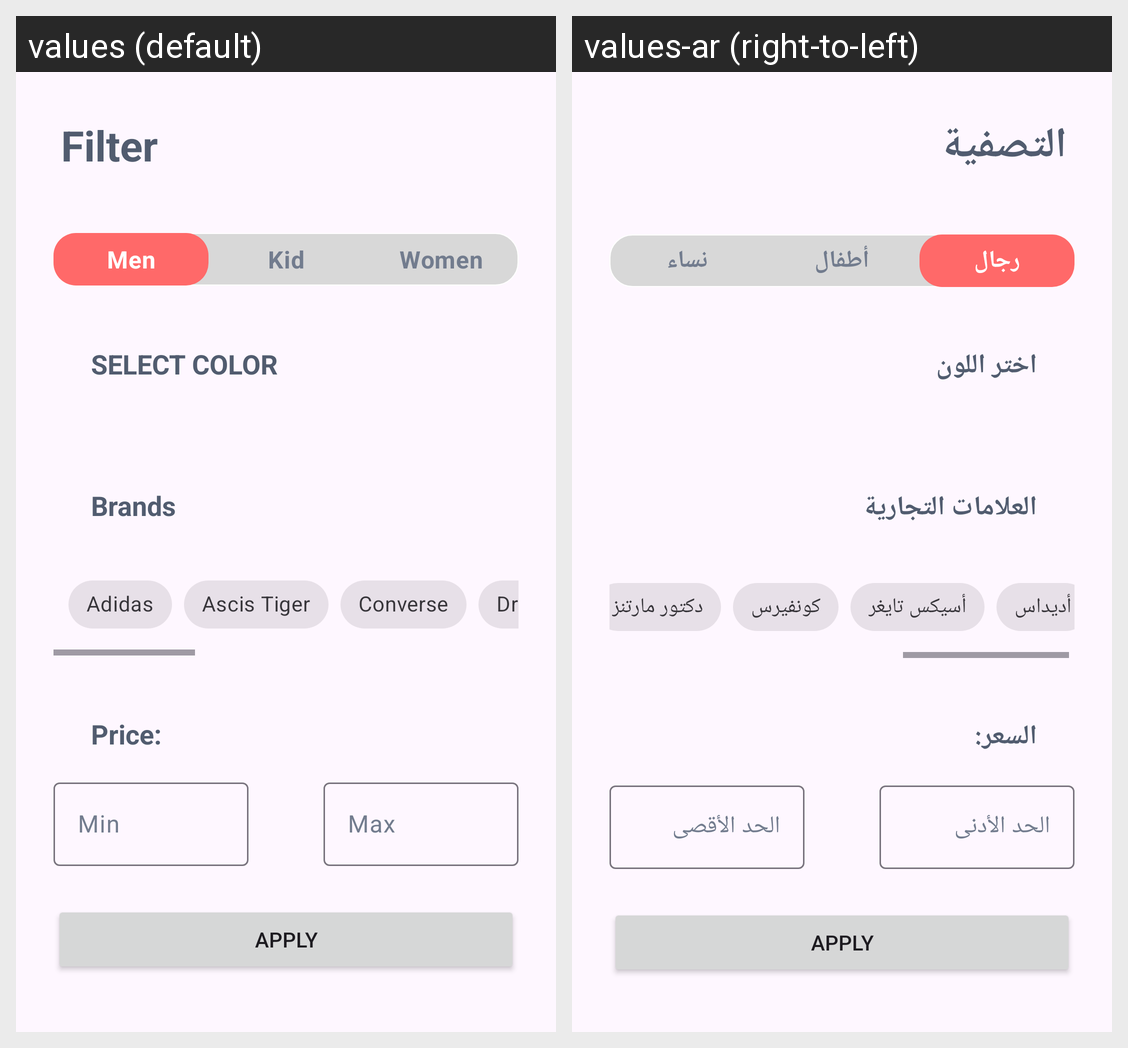

Strings drawn on this Android screen and how each of the app's shown locales translates them:
Android screen res/layout/fragment_filter.xml rendered under 2 locales, left to right: values (default), values-ar (right-to-left). Device: Nexus 5 (rendered at 1080×1920; each locale shown at half size, 540×960, under a caption strip naming it); theme Theme.TripleMApplication.
Strings drawn on this screen, with the default value and each locale's value (text and hints the layout hard-codes, and strings that could not be matched under every locale, appear in the picture but are not listed):

filter_title
  values: Filter
  values-ar: التصفية

men
  values: Men
  values-ar: رجال

kid
  values: Kid
  values-ar: أطفال

women
  values: Women
  values-ar: نساء

select_color
  values: SELECT COLOR
  values-ar: اختر اللون

brands
  values: Brands
  values-ar: العلامات التجارية

adidas
  values: Adidas
  values-ar: أديداس

ascis
  values: Ascis Tiger
  values-ar: أسيكس تايغر

converse
  values: Converse
  values-ar: كونفيرس

dr
  values: Dr Martens
  values-ar: دكتور مارتنز

price
  values: Price:
  values-ar: السعر:

min_hint
  values: Min
  values-ar: الحد الأدنى

max_hint
  values: Max
  values-ar: الحد الأقصى
